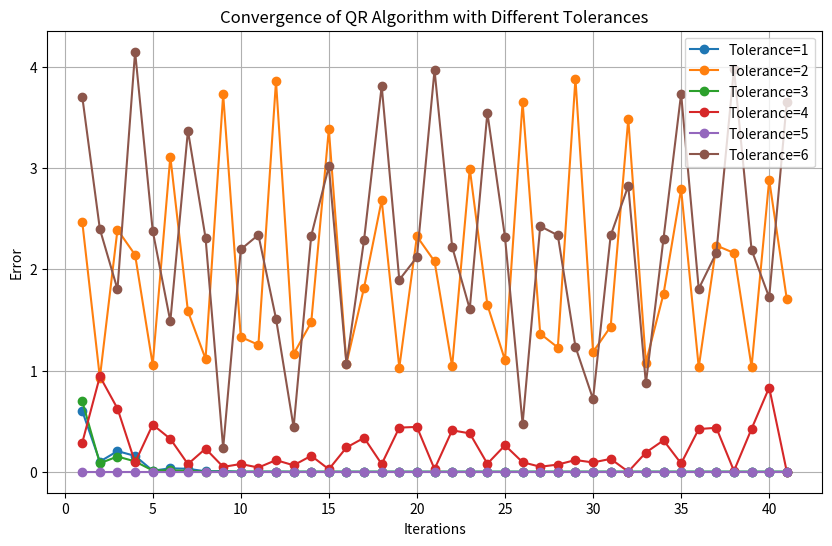

Recreate this plot in Python.
import numpy as np  
from scipy.linalg import qr  
import matplotlib.pyplot as plt
  
def qr_algorithm(A, num_iterations=100, tol=1e-10): 
    # 计算对角线特征值的函数
    def calculate_eigenvalues(A):  
        # 特征值为收敛后的Ak的对角线元素，可能是1x1或2x2块  
        eigenvalues = []  
        n = len(A)  
        i = 0  
        while i < n:  
            if i + 1 < n and np.abs(A[i+1, i]) > tol and np.abs(A[i, i+1]) > tol:  # 检查是否为2x2块  
                # 使用公式计算2x2块的特征值  
                a = A[i, i]  
                b = A[i, i+1]  
                c = A[i+1, i]  
                d = A[i+1, i+1]  
                eigenvalues.extend(np.linalg.eigvals([[a, b], [c, d]]))  
                i += 2  
            else:  
                eigenvalues.append(A[i, i])  
                i += 1  
        return eigenvalues 
    
    Ak = np.copy(A)  
    n = A.shape[0]  
    iterations = 0  
    errs1 = []
    errs2 = []
    errs3 = []
    errs4 = []
    errs5 = []
    errs6 = []
    for k in range(num_iterations):  
        eigenvaluesK = calculate_eigenvalues(Ak)
        # 进行QR分解  
        Q, R = qr(Ak)  
          
        # 形成新的Ak+1  
        Ak_next = R.dot(Q)  
        eigenvaluesK_next = calculate_eigenvalues(Ak_next)
        
        errs6.append(np.linalg.norm(np.diag(Ak_next) - np.diag(Ak)))# 检查收敛条件：||diag(Ak+1) - diag(Ak)|| < tol  
        #errs2.append(np.linalg.norm(np.tril(Ak_next, k=-1) - np.tril(Ak, k=-1)))#比较不含对角线的下三角矩阵
        errs1.append(np.abs(Ak_next[1, 0] - Ak[1, 0]))
        errs2.append(np.abs(Ak_next[2, 1]))
        errs3.append(np.abs(Ak_next[3, 2] - Ak[3, 2]))
        dEig = np.abs(np.linalg.norm(eigenvaluesK_next) - np.linalg.norm(eigenvaluesK))
        errs4.append(dEig)
        errs5.append(len(eigenvaluesK_next) - len(eigenvaluesK))
        
        iterations += 1  
        if dEig < tol and len(eigenvaluesK_next) == len(eigenvaluesK): 
            Ak = Ak_next  
            break  
        Ak = Ak_next 
          
    eigenvalues = calculate_eigenvalues(Ak) 
              
    return np.array(eigenvalues), iterations, [errs1, errs2, errs3, errs4, errs5, errs6]
  
# 给定的矩阵A  
A = np.array([[5, -2, -5, -1],   
              [1, 0, -3, 2],   
              [0, 2, 2, -3],   
              [0, 0, 1, -2]], dtype=float)  
  
# 使用QR方法计算特征值并记录迭代次数  
eigenvalues, iterations, errors_data = qr_algorithm(A)  
print("特征值：", eigenvalues)  
print("迭代次数：", iterations)

# Plot the errors for each set of parameters
plt.figure(figsize=(10, 6))
for i, errors in enumerate(errors_data):
    plt.plot(range(1, len(errors) + 1), errors, marker='o', label=f'Tolerance={i + 1}')
plt.xlabel('Iterations')
plt.ylabel('Error')
plt.title('Convergence of QR Algorithm with Different Tolerances')
plt.legend()
plt.grid(True)
plt.show()